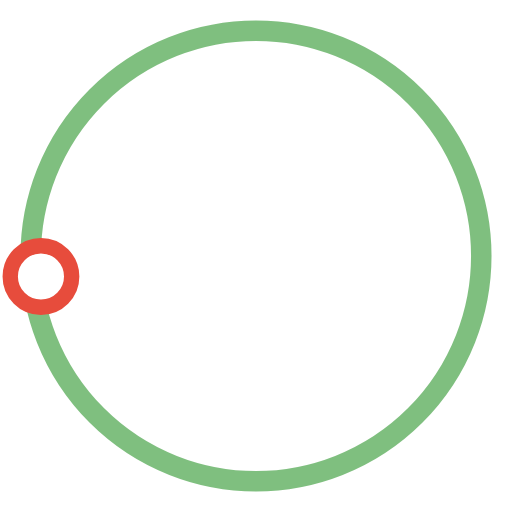
t = 0.00 s
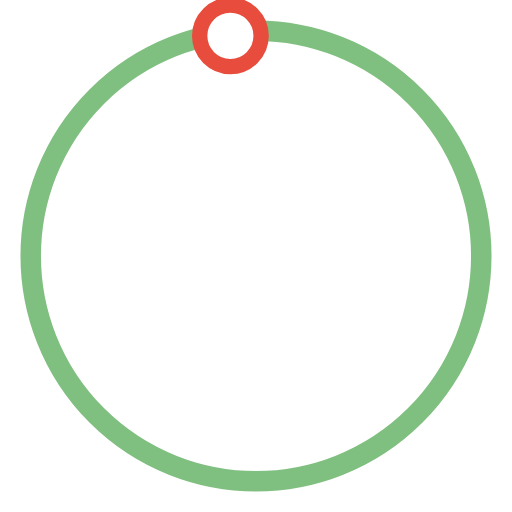
t = 0.50 s
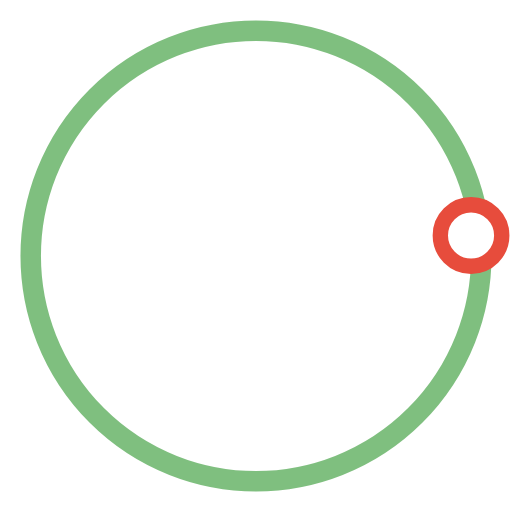
t = 1.00 s
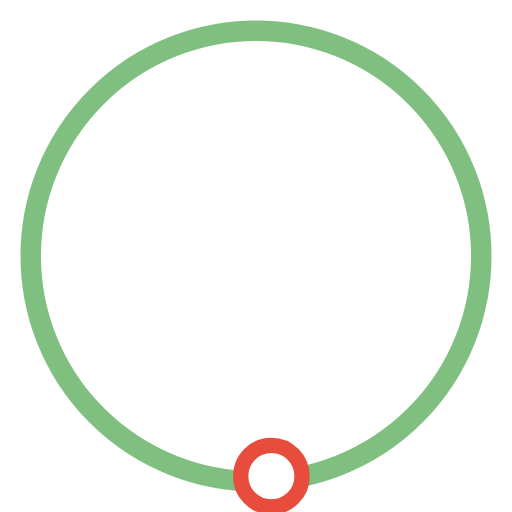
t = 1.50 s

The animated SVG that drew these frames (rendered in a browser with its animation timeline set to each time). Animation: 1 SMIL element (animateTransform=1); one cycle of 2.00 s, repeats indefinitely.

<svg version="1.1" id="L3" xmlns="http://www.w3.org/2000/svg" xmlns:xlink="http://www.w3.org/1999/xlink" x="0px" y="0px"
     viewBox="0 0 100 100" enable-background="new 0 0 0 0" xml:space="preserve">
<circle fill="none" stroke="green" stroke-width="4" cx="50" cy="50" r="44" style="opacity:0.5;"/>
    <circle fill="#fff" stroke="#e74c3c" stroke-width="3" cx="8" cy="54" r="6" >
    <animateTransform
            attributeName="transform"
            dur="2s"
            type="rotate"
            from="0 50 48"
            to="360 50 52"
            repeatCount="indefinite" />

  </circle>
</svg>
